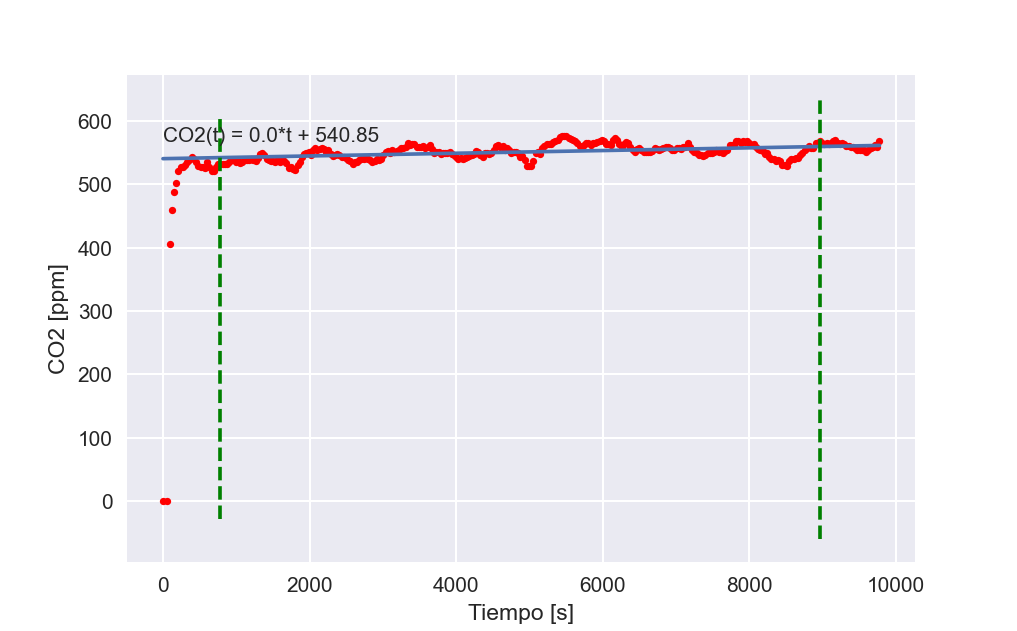

Data behind this chart, as committed beside it:
TimeStamp, Tiempo, Medición
2022-03-03 11:09:14, 91.31, 406.0
2022-03-03 11:09:44, 121.4, 460.0
2022-03-03 11:10:14, 151.4, 488.0
2022-03-03 11:10:44, 181.5, 503.0
2022-03-03 11:11:14, 211.6, 522.0
2022-03-03 11:11:44, 241.6, 527.0
2022-03-03 11:12:14, 271.7, 527.0
2022-03-03 11:12:45, 301.8, 531.0
2022-03-03 11:13:14, 331.8, 535.0
2022-03-03 11:13:45, 361.9, 539.0
2022-03-03 11:14:15, 392, 543.0
2022-03-03 11:14:45, 422, 540.0
2022-03-03 11:15:15, 452.1, 535.0
2022-03-03 11:15:45, 482.2, 530.0
2022-03-03 11:16:15, 512.2, 527.0
2022-03-03 11:16:45, 542.3, 527.0
2022-03-03 11:17:15, 572.4, 526.0
2022-03-03 11:17:45, 602.4, 535.0
2022-03-03 11:18:15, 632.5, 527.0
2022-03-03 11:18:45, 662.6, 522.0
2022-03-03 11:19:15, 692.6, 521.0
2022-03-03 11:19:45, 722.7, 527.0
2022-03-03 11:20:15, 752.8, 533.0
2022-03-03 11:20:45, 782.8, 533.0
2022-03-03 11:21:15, 812.9, 533.0
2022-03-03 11:21:46, 843, 532.0
2022-03-03 11:22:16, 873, 532.0
2022-03-03 11:22:45, 903.1, 535.0
2022-03-03 11:23:16, 933.2, 538.0
2022-03-03 11:23:46, 963.2, 538.0
2022-03-03 11:24:16, 993.3, 535.0
2022-03-03 11:24:46, 1023, 537.0
2022-03-03 11:25:16, 1053, 534.0
2022-03-03 11:25:46, 1084, 535.0
2022-03-03 11:26:16, 1114, 538.0
2022-03-03 11:26:46, 1144, 538.0
2022-03-03 11:27:16, 1174, 539.0
2022-03-03 11:27:46, 1204, 540.0
2022-03-03 11:28:16, 1234, 538.0
2022-03-03 11:28:46, 1264, 537.0
2022-03-03 11:29:16, 1294, 542.0
2022-03-03 11:29:46, 1324, 548.0
2022-03-03 11:30:16, 1354, 550.0
2022-03-03 11:30:46, 1384, 547.0
2022-03-03 11:31:17, 1414, 540.0
2022-03-03 11:31:47, 1444, 538.0
2022-03-03 11:32:16, 1474, 537.0
2022-03-03 11:32:46, 1504, 537.0
2022-03-03 11:33:17, 1535, 535.0
2022-03-03 11:33:47, 1565, 540.0
2022-03-03 11:34:17, 1595, 536.0
2022-03-03 11:34:47, 1625, 540.0
2022-03-03 11:35:17, 1655, 537.0
2022-03-03 11:35:47, 1685, 534.0
2022-03-03 11:36:17, 1715, 526.0
2022-03-03 11:36:47, 1745, 527.0
2022-03-03 11:37:17, 1775, 525.0
2022-03-03 11:37:47, 1805, 523.0
2022-03-03 11:38:17, 1835, 531.0
2022-03-03 11:38:47, 1865, 536.0
... 263 more rows
